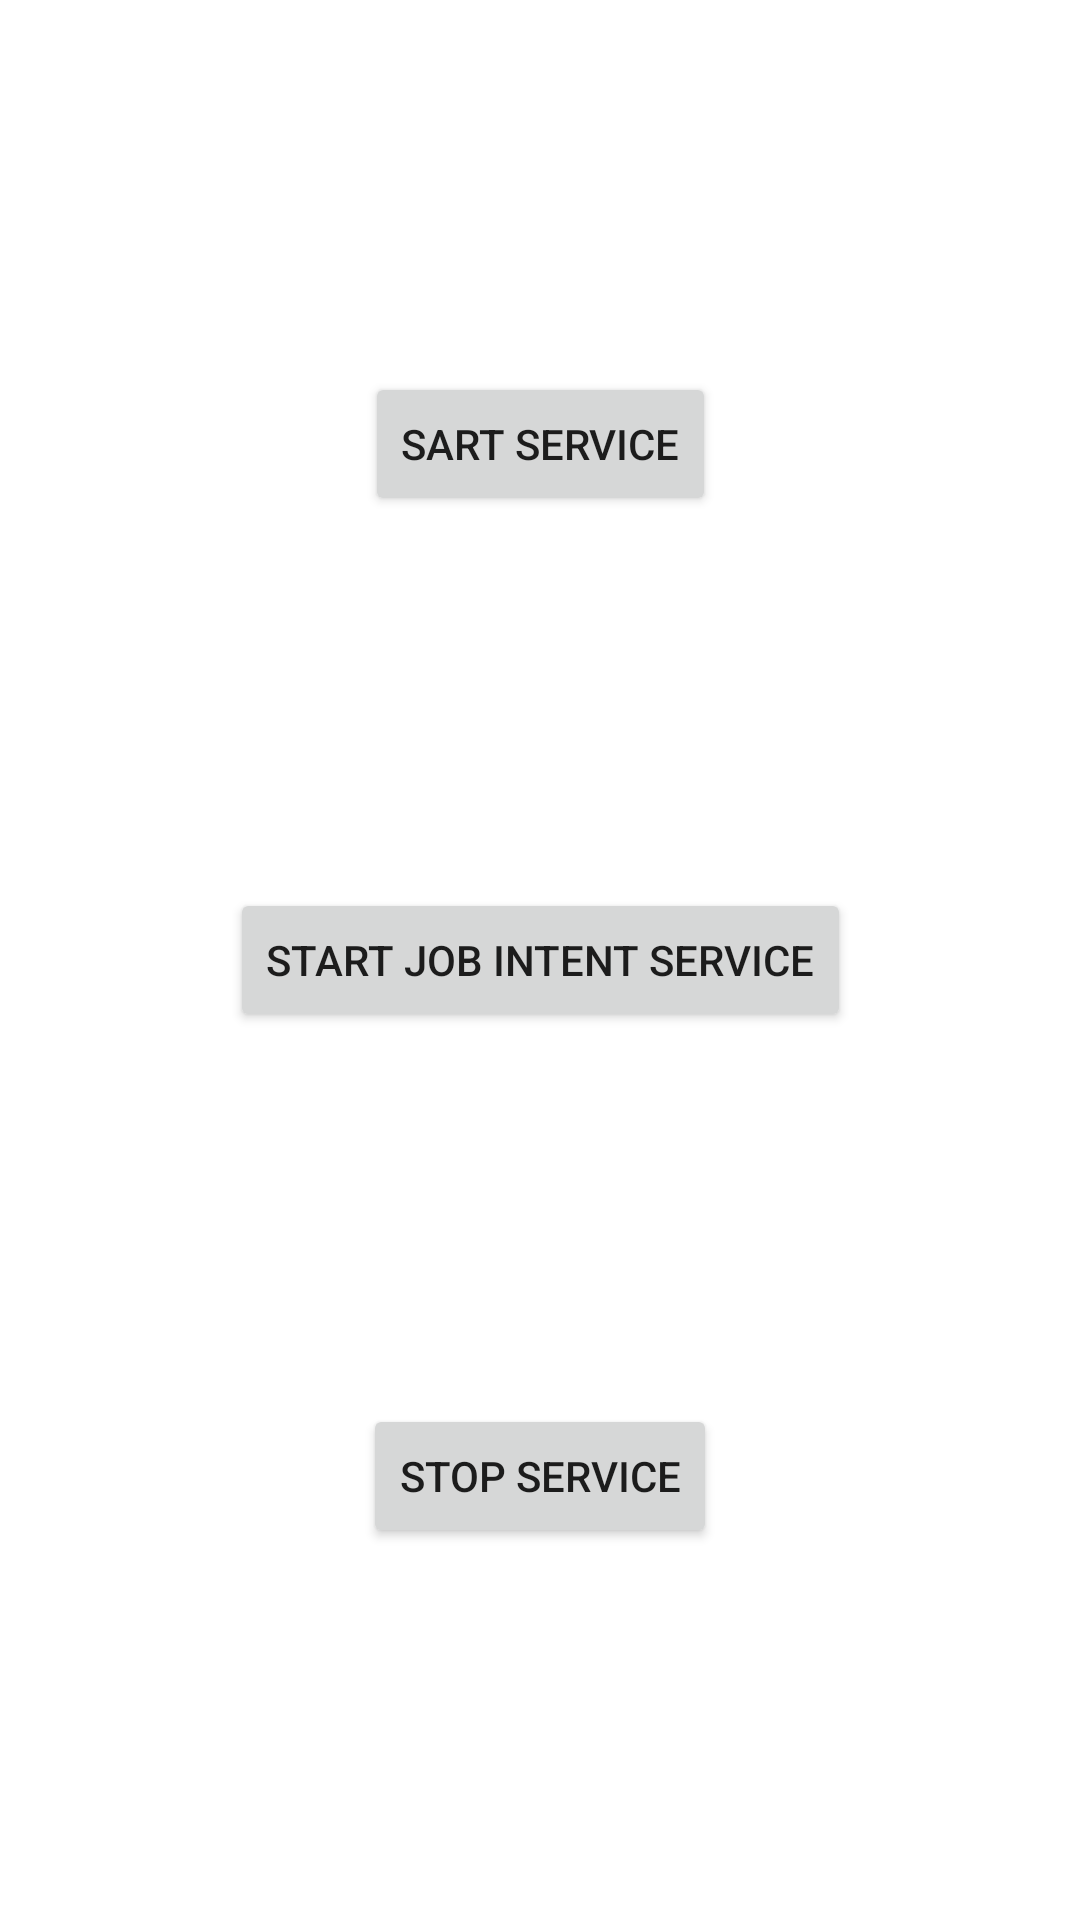

Reconstruct the res/layout file that produces this screen, plus the resources it refers to.
<!-- AndroidManifest.xml: application theme Theme.Examples -->
<!-- res/layout/activity_service.xml -->
<?xml version="1.0" encoding="utf-8"?>
<androidx.constraintlayout.widget.ConstraintLayout xmlns:android="http://schemas.android.com/apk/res/android"
    xmlns:app="http://schemas.android.com/apk/res-auto"
    xmlns:tools="http://schemas.android.com/tools"
    android:layout_width="match_parent"
    android:layout_height="match_parent">

    <Button
        android:id="@+id/buttonStartService"
        android:layout_width="wrap_content"
        android:layout_height="wrap_content"
        android:text="Sart Service"
        app:layout_constraintBottom_toTopOf="@+id/buttonStartJobService"
        app:layout_constraintEnd_toEndOf="parent"
        app:layout_constraintHorizontal_bias="0.5"
        app:layout_constraintStart_toStartOf="parent"
        app:layout_constraintTop_toTopOf="parent"
        app:layout_constraintVertical_bias="0.5" />

    <Button
        android:id="@+id/buttonStartJobService"
        android:layout_width="wrap_content"
        android:layout_height="wrap_content"
        android:text="Start Job Intent Service"
        app:layout_constraintBottom_toTopOf="@+id/buttonStopService"
        app:layout_constraintEnd_toEndOf="parent"
        app:layout_constraintHorizontal_bias="0.5"
        app:layout_constraintStart_toStartOf="parent"
        app:layout_constraintTop_toBottomOf="@+id/buttonStartService"
        app:layout_constraintVertical_bias="0.5" />

    <Button
        android:id="@+id/buttonStopService"
        android:layout_width="wrap_content"
        android:layout_height="wrap_content"
        android:text="Stop Service"
        app:layout_constraintBottom_toBottomOf="parent"
        app:layout_constraintEnd_toEndOf="parent"
        app:layout_constraintHorizontal_bias="0.5"
        app:layout_constraintStart_toStartOf="parent"
        app:layout_constraintTop_toBottomOf="@+id/buttonStartJobService"
        app:layout_constraintVertical_bias="0.5" />
</androidx.constraintlayout.widget.ConstraintLayout>
<!-- resources referenced by this layout -->
<resources>
  <style name="Theme.Examples" parent="Theme.MaterialComponents.DayNight.DarkActionBar">
          
          <item name="colorPrimary">@color/purple_500</item>
          <item name="colorPrimaryVariant">@color/purple_700</item>
          <item name="colorOnPrimary">@color/white</item>
          
          <item name="colorSecondary">@color/teal_200</item>
          <item name="colorSecondaryVariant">@color/teal_700</item>
          <item name="colorOnSecondary">@color/black</item>
          
          <item name="android:statusBarColor">?attr/colorPrimaryVariant</item>
          
      </style>
  <!-- not gathered from this repository: default colours our renderer supplied (Android Studio template values) -->
  <color name="purple_500">#FF6200EE</color>
  <color name="purple_700">#FF3700B3</color>
  <color name="teal_200">#FF03DAC5</color>
  <color name="teal_700">#FF018786</color>
  <color name="black">#FF000000</color>
  <color name="white">#FFFFFFFF</color>
</resources>
